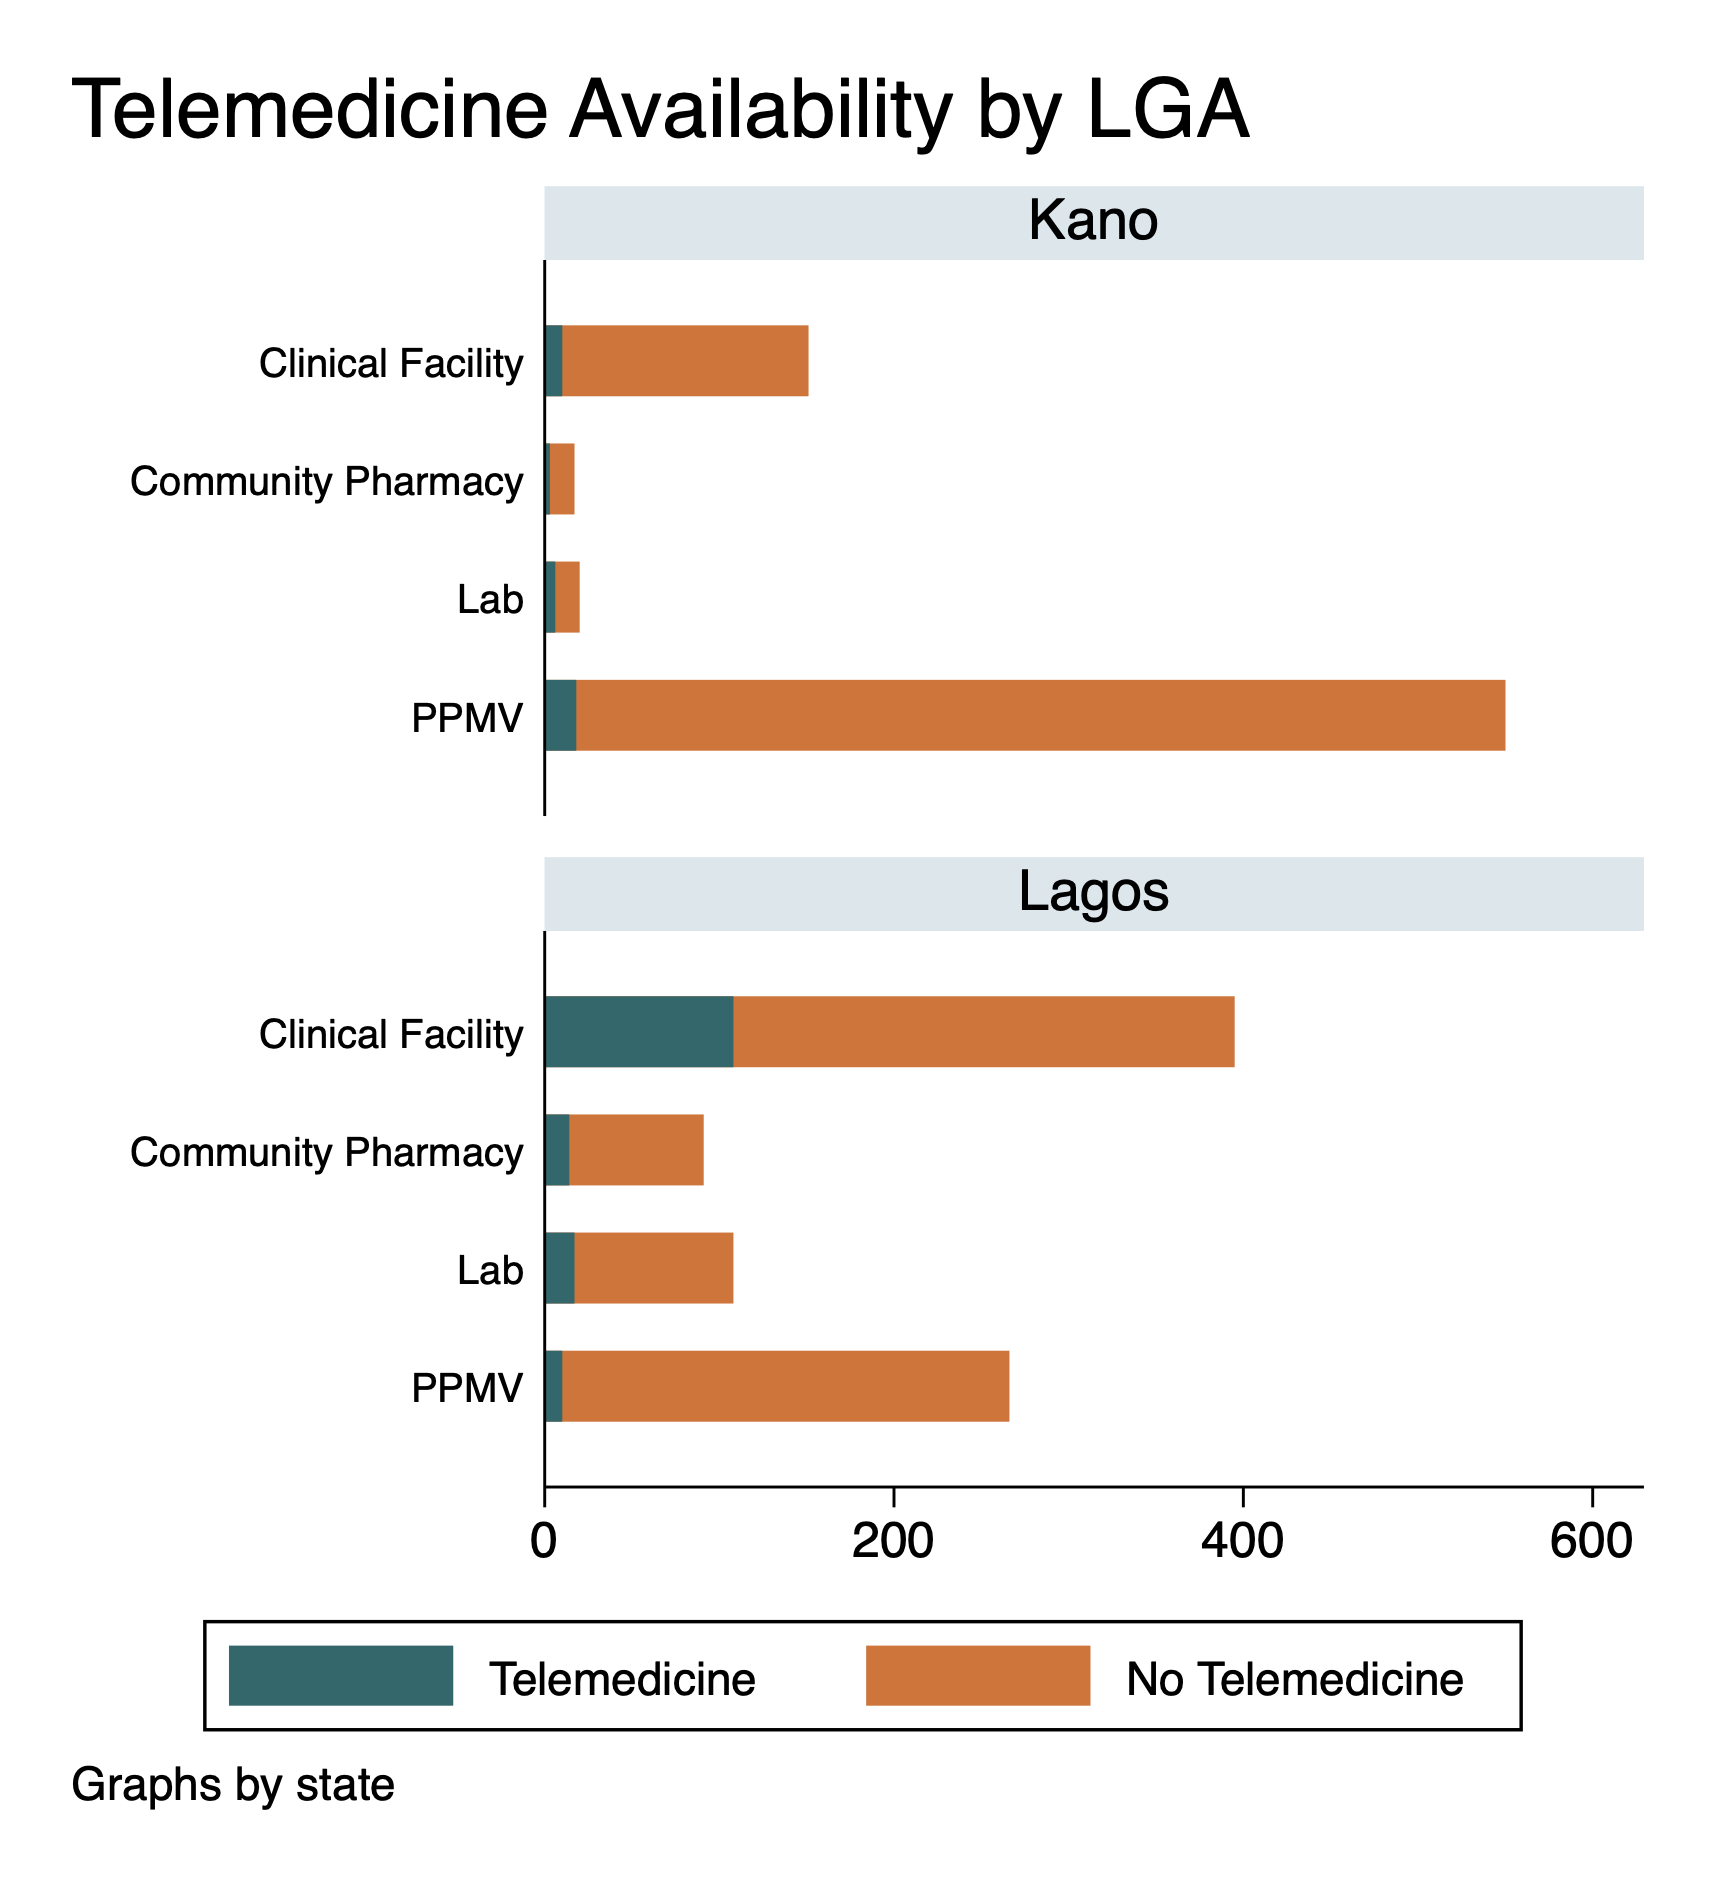

The table this chart was drawn from, first rows:
, Telemedicine Service, , 
Type of health facility (4 kinds), No, Yes, Total
, No., No., No.
Clinical Facility, 428.0, 118.0, 546.0
Community Pharmacy, 91.0, 17.0, 108.0
Lab, 105.0, 23.0, 128.0
PPMV, 788.0, 28.0, 816.0
Total, 1,412.0, 186.0, 1,598.0
